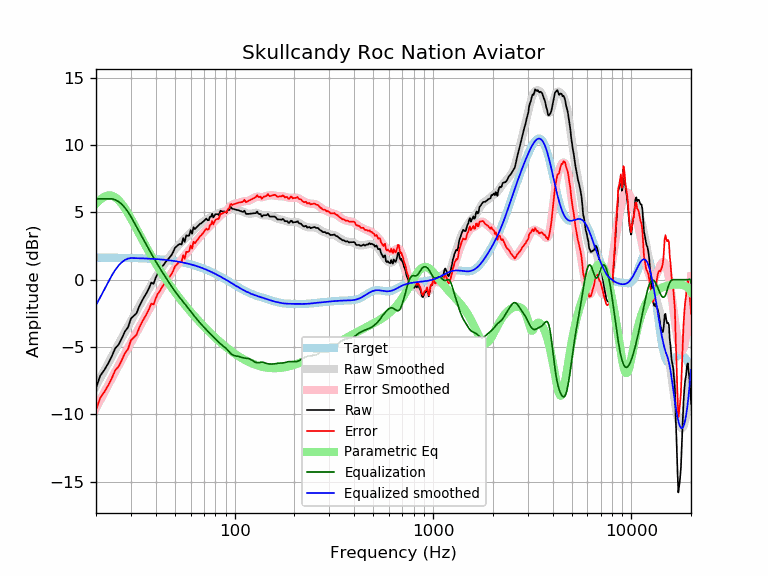

Data behind this chart, as committed beside it:
frequency, raw, error, smoothed, error_smoothed, equalization, parametric_eq, equalized_raw, equalized_smoothed, target
20, -8.05, -9.69, -7.90, -9.54, 6.00, 5.63, -2.05, -1.90, 1.64
21, -7.14, -8.77, -7.32, -8.95, 6.00, 5.94, -1.14, -1.32, 1.64
22, -6.72, -8.35, -6.75, -8.39, 6.00, 6.16, -0.72, -0.75, 1.64
23, -6.24, -7.87, -6.22, -7.85, 6.00, 6.26, -0.24, -0.22, 1.63
24, -5.70, -7.33, -5.70, -7.33, 6.00, 6.24, 0.30, 0.30, 1.63
25, -5.10, -6.73, -5.21, -6.84, 5.93, 6.12, 0.84, 0.72, 1.63
26, -4.82, -6.44, -4.74, -6.37, 5.79, 5.90, 0.98, 1.05, 1.62
27, -4.34, -5.96, -4.29, -5.92, 5.59, 5.62, 1.26, 1.30, 1.62
28, -3.84, -5.45, -3.87, -5.49, 5.34, 5.28, 1.50, 1.47, 1.62
29, -3.54, -5.15, -3.46, -5.07, 5.03, 4.92, 1.49, 1.57, 1.61
30, -2.89, -4.50, -3.07, -4.68, 4.68, 4.54, 1.79, 1.61, 1.61
31, -2.69, -4.29, -2.69, -4.29, 4.29, 4.16, 1.61, 1.60, 1.60
32, -2.50, -4.09, -2.33, -3.92, 3.92, 3.78, 1.43, 1.60, 1.60
33, -1.99, -3.58, -1.97, -3.56, 3.56, 3.41, 1.57, 1.59, 1.59
34, -1.61, -3.19, -1.63, -3.21, 3.21, 3.05, 1.60, 1.58, 1.58
35, -1.28, -2.85, -1.30, -2.87, 2.87, 2.70, 1.60, 1.58, 1.58
36, -0.98, -2.55, -0.98, -2.54, 2.54, 2.37, 1.57, 1.57, 1.57
37, -0.64, -2.20, -0.67, -2.23, 2.23, 2.06, 1.59, 1.56, 1.56
38, -0.22, -1.77, -0.38, -1.93, 1.93, 1.76, 1.71, 1.55, 1.55
39, -0.31, -1.85, -0.10, -1.64, 1.64, 1.48, 1.33, 1.54, 1.54
40, 0.14, -1.39, 0.17, -1.36, 1.36, 1.21, 1.50, 1.53, 1.53
41, 0.48, -1.03, 0.42, -1.09, 1.09, 0.95, 1.58, 1.52, 1.52
42, 0.66, -0.84, 0.66, -0.84, 0.84, 0.70, 1.50, 1.51, 1.51
43, 0.94, -0.55, 0.89, -0.60, 0.60, 0.46, 1.54, 1.49, 1.49
44, 1.13, -0.35, 1.11, -0.37, 0.37, 0.24, 1.50, 1.48, 1.48
45, 1.33, -0.13, 1.32, -0.14, 0.14, 0.02, 1.48, 1.46, 1.46
46, 1.49, 0.04, 1.52, 0.07, -0.07, -0.18, 1.42, 1.45, 1.45
47, 1.65, 0.22, 1.72, 0.28, -0.28, -0.38, 1.37, 1.43, 1.43
48, 1.82, 0.41, 1.90, 0.49, -0.49, -0.57, 1.34, 1.42, 1.42
49, 2.05, 0.66, 2.08, 0.68, -0.68, -0.75, 1.37, 1.40, 1.40
50, 2.36, 0.98, 2.24, 0.86, -0.86, -0.93, 1.50, 1.38, 1.38
51, 2.47, 1.11, 2.39, 1.04, -1.04, -1.10, 1.44, 1.36, 1.36
52, 2.59, 1.25, 2.54, 1.20, -1.20, -1.26, 1.39, 1.34, 1.34
53, 2.65, 1.34, 2.67, 1.35, -1.35, -1.42, 1.30, 1.32, 1.32
54, 2.60, 1.31, 2.79, 1.50, -1.50, -1.57, 1.10, 1.29, 1.29
55, 3.09, 1.82, 2.91, 1.64, -1.64, -1.72, 1.45, 1.27, 1.27
56, 2.80, 1.56, 3.03, 1.79, -1.79, -1.86, 1.02, 1.25, 1.25
57, 3.29, 2.07, 3.15, 1.93, -1.93, -2.00, 1.36, 1.22, 1.22
58, 3.25, 2.06, 3.27, 2.07, -2.07, -2.13, 1.18, 1.19, 1.19
59, 3.28, 2.12, 3.38, 2.21, -2.21, -2.26, 1.07, 1.17, 1.17
60, 3.67, 2.53, 3.49, 2.35, -2.35, -2.39, 1.32, 1.14, 1.14
61, 3.41, 2.30, 3.60, 2.49, -2.49, -2.51, 0.92, 1.11, 1.11
62, 3.89, 2.81, 3.70, 2.62, -2.62, -2.63, 1.27, 1.08, 1.08
63, 3.75, 2.70, 3.80, 2.75, -2.75, -2.74, 1.00, 1.05, 1.05
64, 3.85, 2.83, 3.89, 2.87, -2.87, -2.86, 0.98, 1.02, 1.02
65, 3.95, 2.97, 3.98, 2.99, -2.99, -2.97, 0.96, 0.99, 0.99
66, 4.05, 3.10, 4.06, 3.10, -3.10, -3.07, 0.95, 0.95, 0.95
67, 4.15, 3.23, 4.14, 3.22, -3.22, -3.18, 0.94, 0.92, 0.92
68, 4.19, 3.31, 4.21, 3.32, -3.32, -3.28, 0.87, 0.88, 0.88
69, 4.28, 3.43, 4.28, 3.43, -3.43, -3.38, 0.85, 0.85, 0.85
70, 4.35, 3.54, 4.34, 3.53, -3.53, -3.47, 0.82, 0.81, 0.81
71, 4.45, 3.68, 4.40, 3.62, -3.62, -3.57, 0.83, 0.78, 0.78
72, 4.53, 3.79, 4.46, 3.72, -3.72, -3.66, 0.81, 0.74, 0.74
73, 4.41, 3.71, 4.51, 3.81, -3.81, -3.75, 0.60, 0.70, 0.70
74, 4.41, 3.75, 4.56, 3.90, -3.90, -3.83, 0.51, 0.66, 0.66
75, 4.66, 4.04, 4.61, 3.98, -3.98, -3.92, 0.68, 0.62, 0.62
76, 4.67, 4.09, 4.65, 4.07, -4.07, -4.00, 0.60, 0.59, 0.59
77, 4.90, 4.36, 4.70, 4.15, -4.15, -4.08, 0.75, 0.55, 0.55
78, 4.61, 4.11, 4.74, 4.23, -4.23, -4.16, 0.38, 0.51, 0.51
79, 4.73, 4.27, 4.78, 4.31, -4.31, -4.24, 0.42, 0.47, 0.47
... 553 more rows
